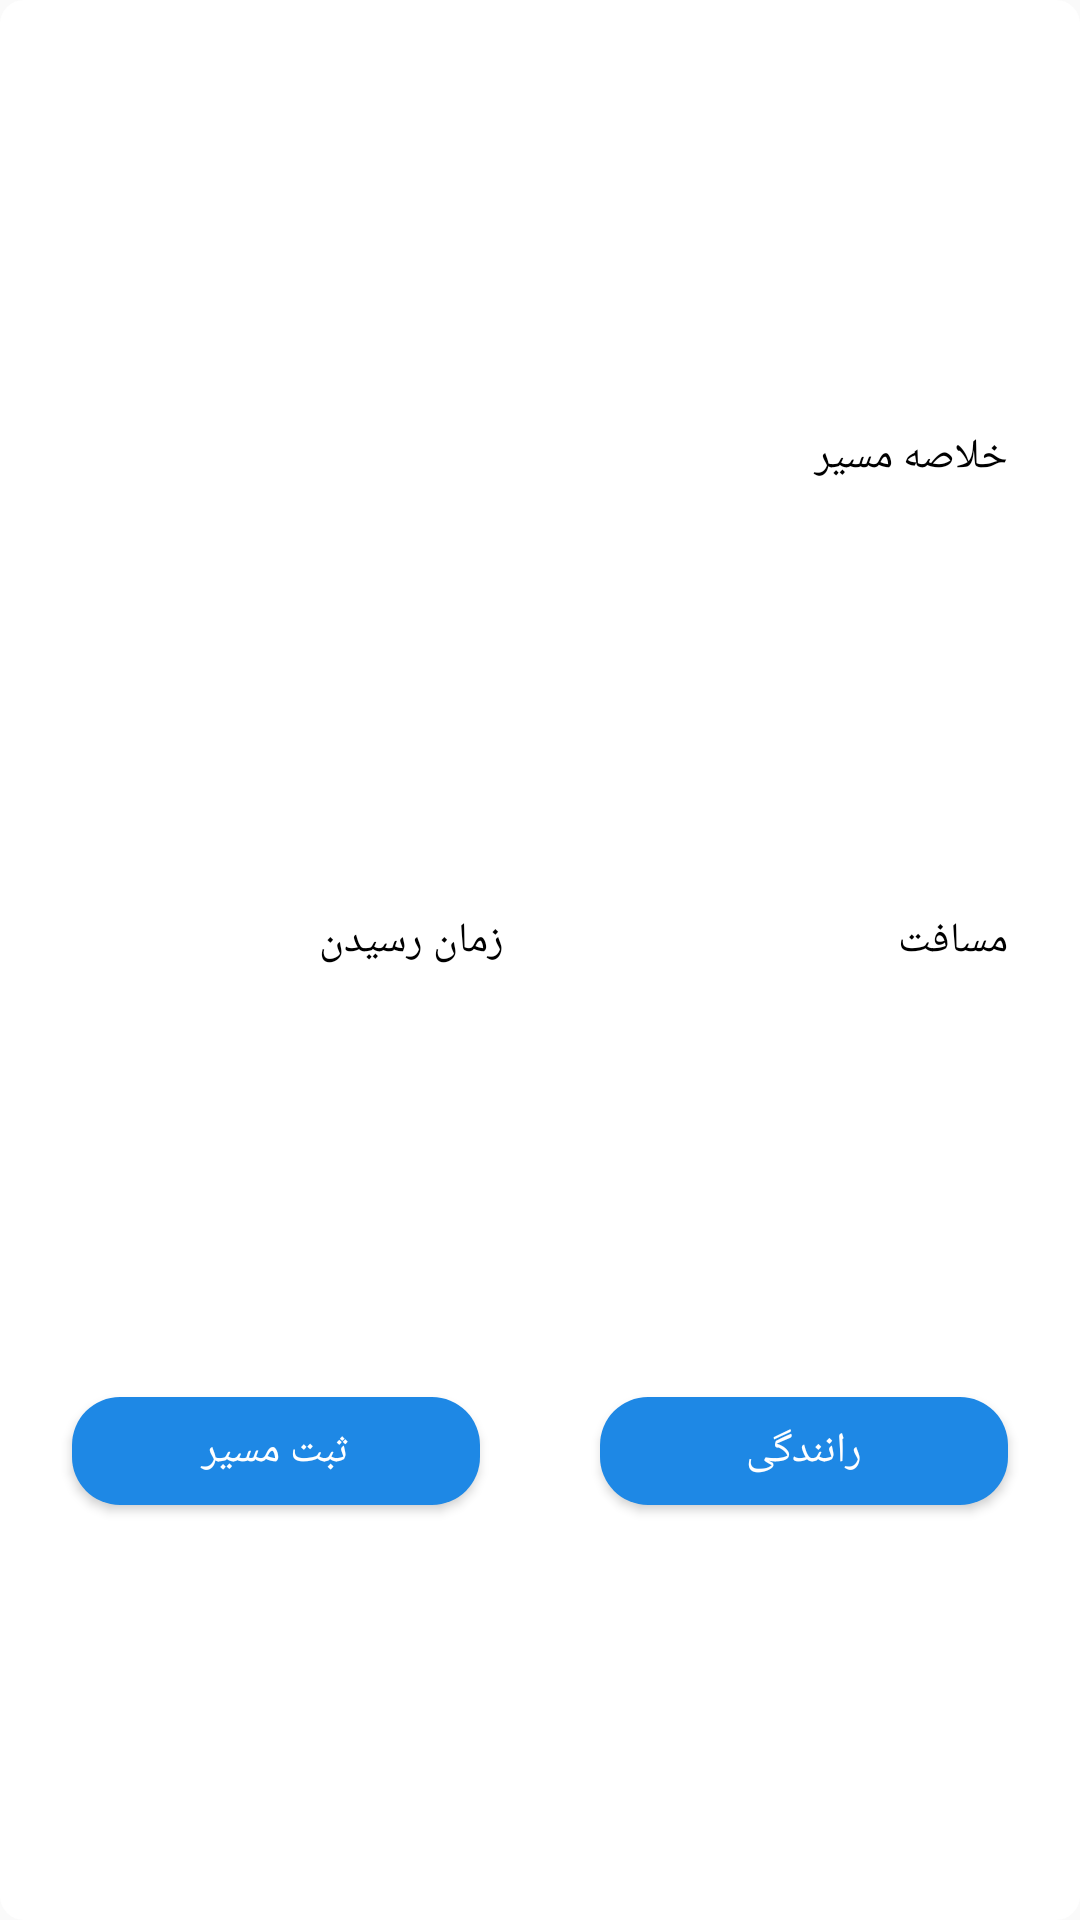

This screen was rendered from an Android layout file. Write that file and the resources it references.
<!-- AndroidManifest.xml: application theme AppTheme -->
<!-- res/layout/bottom_sheet.xml -->
<?xml version="1.0" encoding="utf-8"?>
<android.support.constraint.ConstraintLayout
    xmlns:android="http://schemas.android.com/apk/res/android"
    xmlns:app="http://schemas.android.com/apk/res-auto"
    xmlns:tools="http://schemas.android.com/tools"
    android:layout_width="match_parent"
    android:layout_height="wrap_content"
    app:layout_behavior="@string/bottom_sheet_behavior"
    android:id="@+id/constraint_sheet"
    app:behavior_hideable="true"
    android:background="@drawable/navigation_bottom_sheet_background">

    <TextView
        android:id="@+id/tv_summary"
        android:layout_width="match_parent"
        android:layout_height="wrap_content"
        android:layout_marginEnd="24dp"
        android:layout_marginStart="16dp"
        android:layout_marginTop="16dp"
        android:text="خلاصه مسیر"
        android:textColor="@color/text_input_layout"
        android:textSize="14sp"
        app:layout_constraintBottom_toTopOf="@+id/tv_duration"
        app:layout_constraintEnd_toEndOf="parent"
        app:layout_constraintStart_toStartOf="parent"
        app:layout_constraintTop_toTopOf="parent" />

    <TextView
        android:id="@+id/tv_duration"
        android:layout_width="0dp"
        android:layout_height="wrap_content"
        android:layout_marginEnd="8dp"
        android:layout_marginStart="16dp"
        android:layout_marginTop="16dp"
        android:text="زمان رسیدن"
        android:textColor="@color/text_input_layout"
        android:textSize="14sp"
        app:layout_constraintBottom_toTopOf="@+id/btn_insert_path"
        app:layout_constraintEnd_toStartOf="@+id/tv_distance"
        app:layout_constraintStart_toStartOf="parent"
        app:layout_constraintTop_toBottomOf="@+id/tv_summary" />

    <TextView
        android:id="@+id/tv_distance"
        android:layout_width="0dp"
        android:layout_height="wrap_content"
        android:layout_marginEnd="24dp"
        android:layout_marginStart="8dp"
        android:layout_marginTop="16dp"
        android:text="مسافت"
        android:textColor="@color/text_input_layout"
        android:textSize="14sp"
        app:layout_constraintBottom_toTopOf="@+id/btn_driving"
        app:layout_constraintEnd_toEndOf="parent"
        app:layout_constraintStart_toEndOf="@+id/tv_duration"
        app:layout_constraintTop_toBottomOf="@+id/tv_summary" />

    <Button
        android:id="@+id/btn_insert_path"
        android:layout_width="0dp"
        android:layout_height="wrap_content"
        android:layout_marginBottom="8dp"
        android:layout_marginEnd="8dp"
        android:layout_marginStart="8dp"
        android:layout_marginTop="8dp"
        android:background="@drawable/btn_in_navigation_bottom_sheet_background"
        android:gravity="center"
        android:text="@string/btn_send_to_insert_trip"
        android:onClick="btnInsertPathOnClick"
        android:textColor="@android:color/white"
        android:textSize="14sp"
        app:layout_constraintBottom_toBottomOf="parent"
        app:layout_constraintEnd_toStartOf="@+id/btn_driving"
        app:layout_constraintStart_toStartOf="parent"
        app:layout_constraintTop_toBottomOf="@+id/tv_duration" />

    <Button
        android:id="@+id/btn_driving"
        android:layout_width="0dp"
        android:layout_height="wrap_content"
        android:layout_marginBottom="8dp"
        android:layout_marginEnd="8dp"
        android:layout_marginTop="8dp"
        android:background="@drawable/btn_in_navigation_bottom_sheet_background"
        android:gravity="center"
        android:text="رانندگی"
        android:onClick="btnDrivingOnClick"
        android:textColor="@android:color/white"
        android:textSize="14sp"
        app:layout_constraintBottom_toBottomOf="parent"
        app:layout_constraintEnd_toEndOf="parent"
        app:layout_constraintStart_toEndOf="@+id/btn_insert_path"
        app:layout_constraintTop_toBottomOf="@+id/tv_distance" />

</android.support.constraint.ConstraintLayout>
<!-- resources referenced by this layout -->
<resources>
  <color name="text_input_layout">#000000</color>
  <!-- drawable btn_in_navigation_bottom_sheet_background (drawable) -->
  <?xml version="1.0" encoding="utf-8"?>
  <inset android:insetRight="16dp"
      android:insetLeft="16dp"
      android:insetTop="8dp"
      android:insetBottom="4dp"
      xmlns:android="http://schemas.android.com/apk/res/android">
              <shape android:shape="rectangle">
                  <solid android:color="@color/negative_button_background"/>
                  <corners android:radius="16dp"/>
              </shape>
          </inset>
  <!-- drawable navigation_bottom_sheet_background (drawable) -->
  <?xml version="1.0" encoding="utf-8"?>
  <shape android:shape="rectangle"
      xmlns:android="http://schemas.android.com/apk/res/android">
  
      <solid android:color="@color/main_frame_layout"/>
      <corners android:radius="8dp"/>
  </shape>
  <string name="btn_send_to_insert_trip">ثبت مسیر</string>
  <style name="AppTheme" parent="Theme.AppCompat.Light.NoActionBar">
          
          <item name="colorPrimary">@color/colorPrimary</item>
          <item name="colorPrimaryDark">@color/colorPrimaryDark</item>
          <item name="colorAccent">@color/colorAccent</item>
          <item name="android:textColorPrimary">@color/textColorPrimary</item>
  
      </style>
  <color name="negative_button_background">#1E88E5</color>
  <color name="main_frame_layout">#FFFFFF</color>
  <color name="colorPrimary">#d50000</color>
  <color name="colorPrimaryDark">#d50000</color>
  <color name="colorAccent">#FF4081</color>
  <color name="textColorPrimary">#FFFFFF</color>
</resources>
